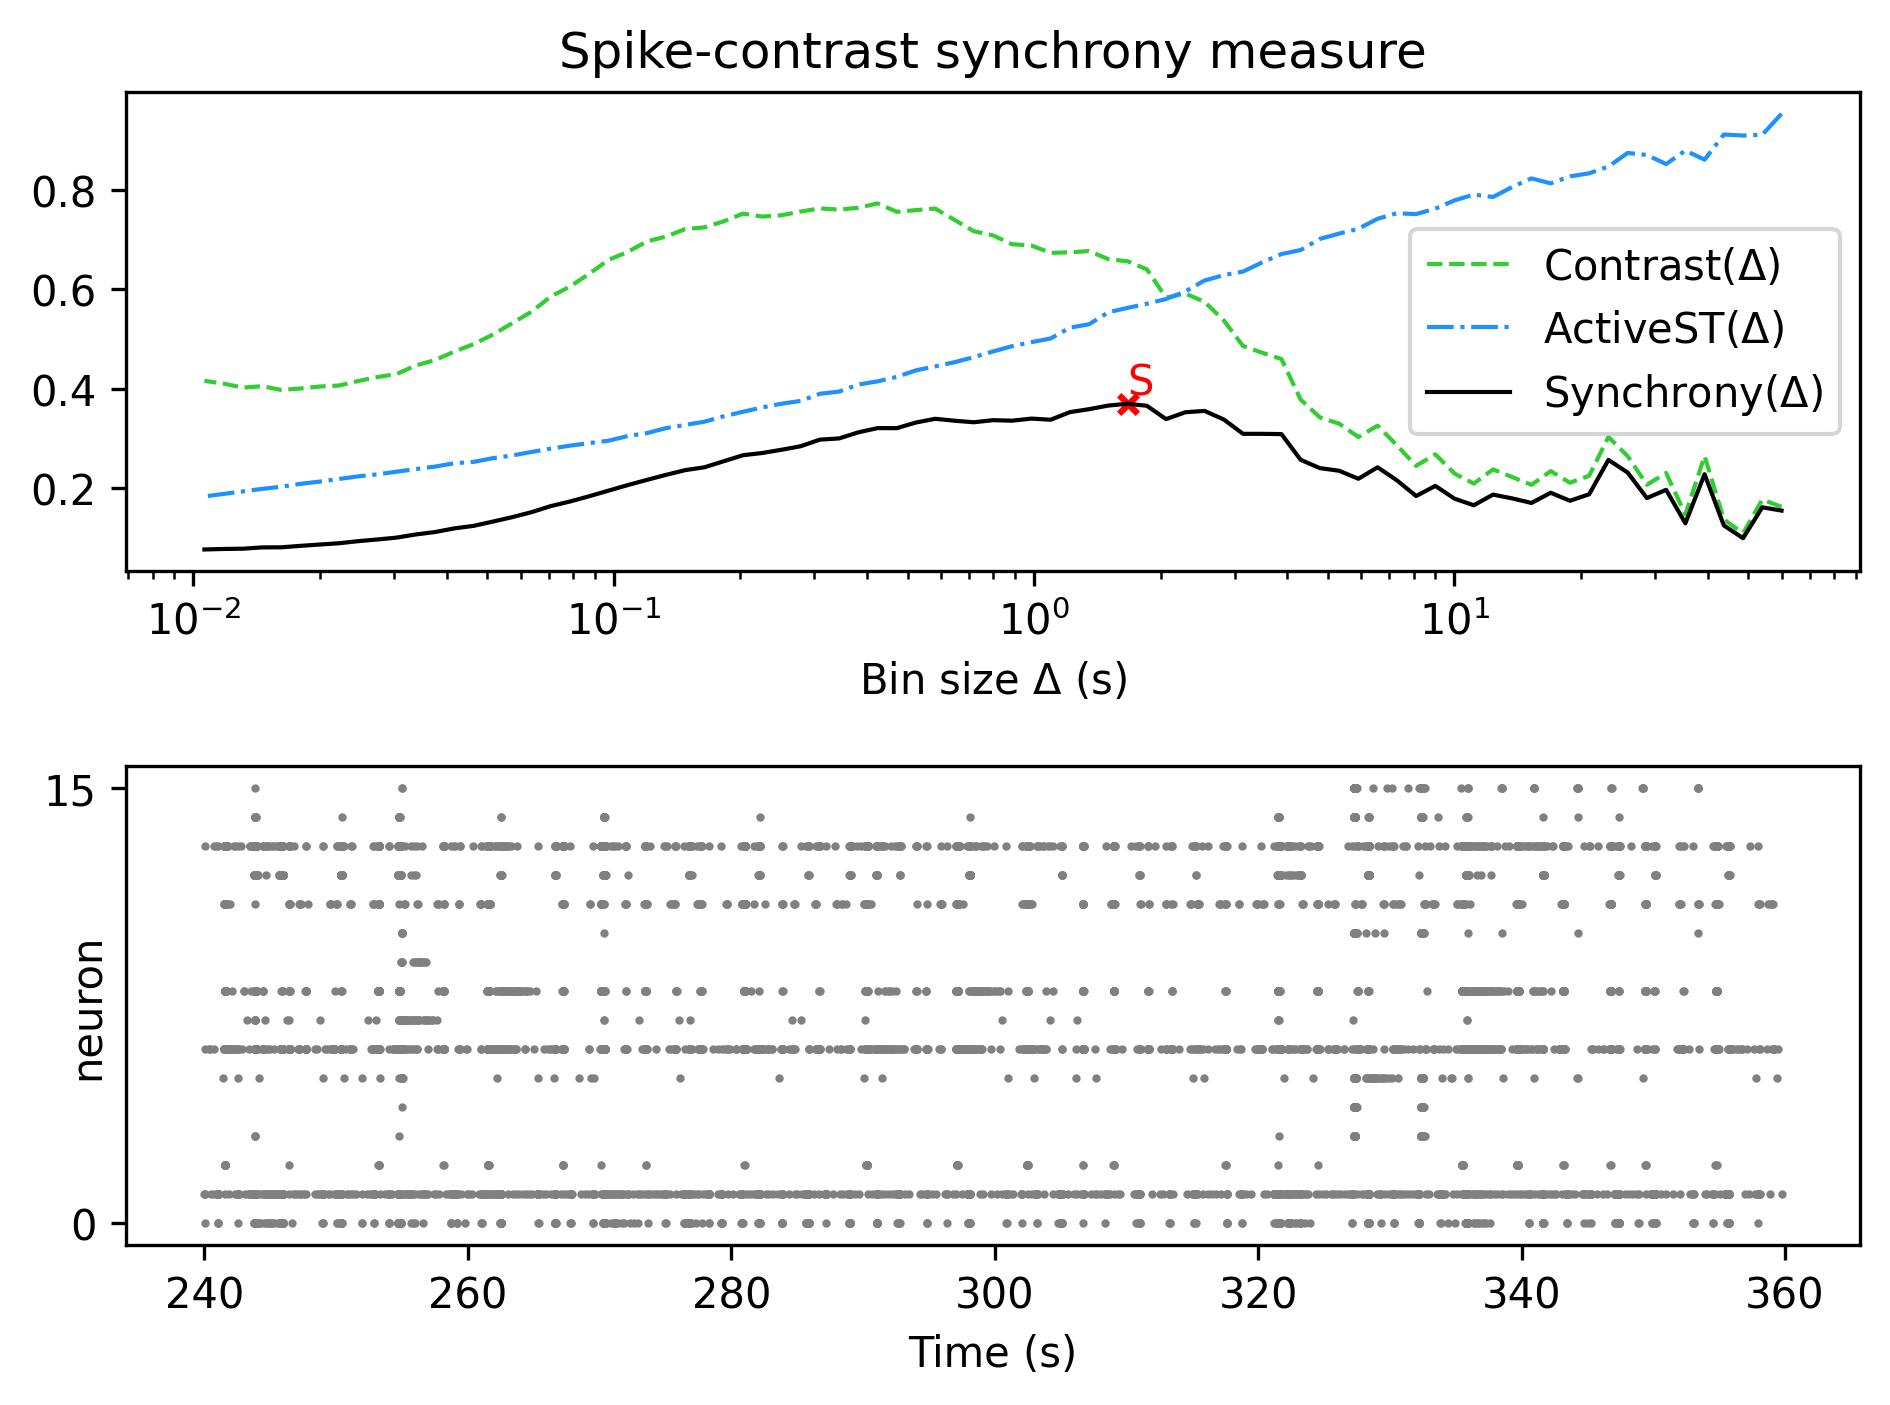

The table this chart was drawn from, first rows:
, Spike-contrast (60.0 s), Spike-contrast (54.0 s), Spike-contrast (48.6 s), Spike-contrast (43.74 s), Spike-contrast (39.366 s), Spike-contrast (35.429 s), Spike-contrast (31.886 s), Spike-contrast (28.698 s), Spike-contrast (25.828 s), Spike-contrast (23.245 s), Spike-contrast (20.921 s), Spike-contrast (18.829 s), Spike-contrast (16.946 s), Spike-contrast (15.251 s), Spike-contrast (13.726 s), Spike-contrast (12.353 s), Spike-contrast (11.118 s), Spike-contrast (10.006 s), Spike-contrast (9.006 s), Spike-contrast (8.105 s), Spike-contrast (7.295 s), Spike-contrast (6.565 s), Spike-contrast (5.909 s)
0, 0.1544, 0.1609, 0.09873, 0.1246, 0.2277, 0.1288, 0.1962, 0.1797, 0.231, 0.2565, 0.1873, 0.1742, 0.1903, 0.1698, 0.1789, 0.1865, 0.1651, 0.1784, 0.2041, 0.1837, 0.2154, 0.2416, 0.2185
